Labelled photos from "dataset", an image-classification folder in Yallmeetgolden/thesis-project. The possible labels are: blurry, sharp.

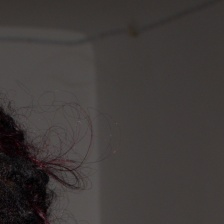
Label: sharp

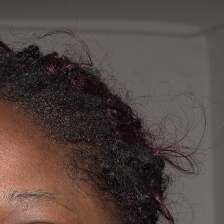
Label: sharp

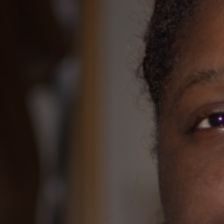
Label: blurry

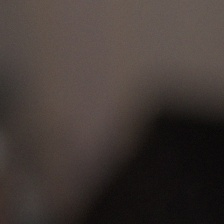
Label: blurry

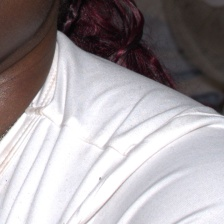
Label: sharp

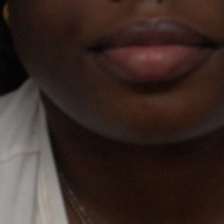
Label: blurry
